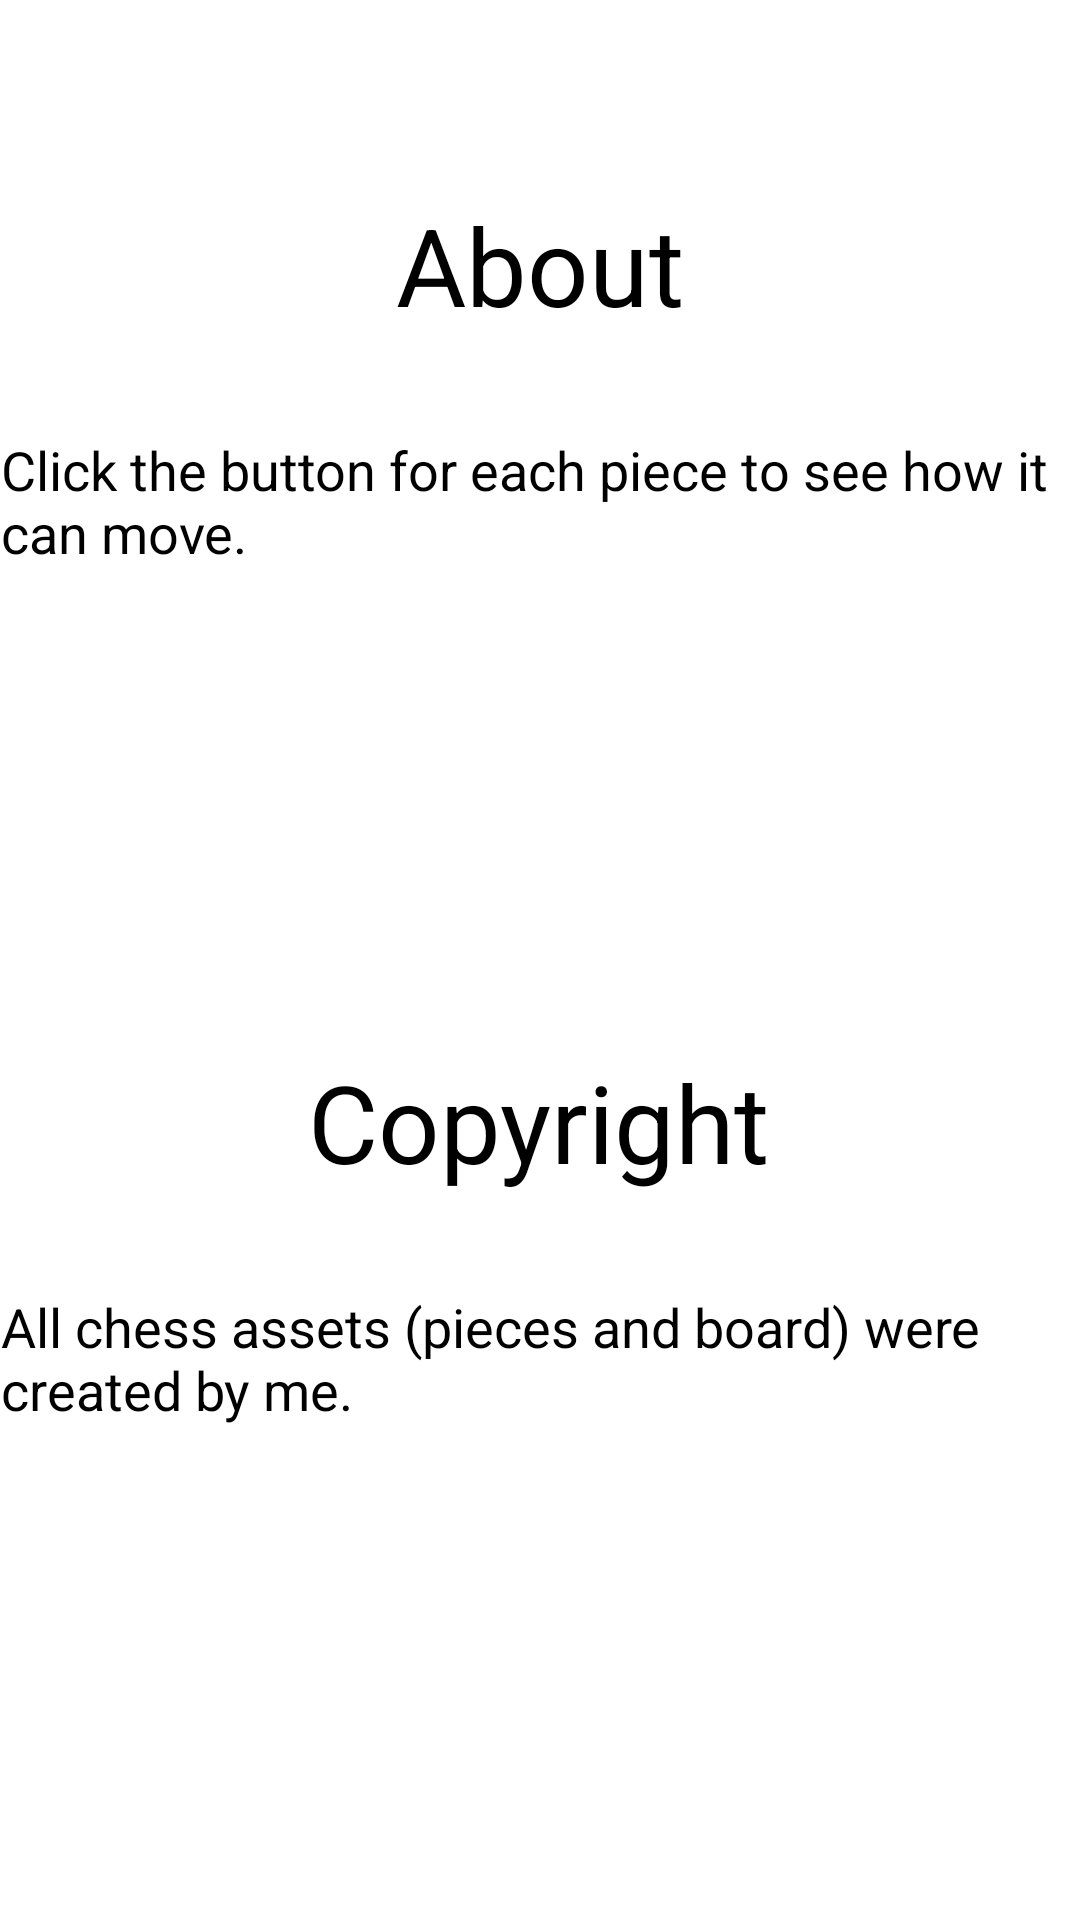

Here is an Android app screen rendered from its layout file. Give the layout XML and the strings, colors and styles it references.
<!-- AndroidManifest.xml: application theme Theme.ChessMovesForBeginners -->
<!-- res/layout/activity_app_info.xml -->
<?xml version="1.0" encoding="utf-8"?>
<androidx.constraintlayout.widget.ConstraintLayout xmlns:android="http://schemas.android.com/apk/res/android"
    xmlns:app="http://schemas.android.com/apk/res-auto"
    xmlns:tools="http://schemas.android.com/tools"
    android:layout_width="match_parent"
    android:layout_height="match_parent"
    tools:context=".AppInfo">

    <TextView
        android:id="@+id/about_id"
        android:layout_width="wrap_content"
        android:layout_height="wrap_content"
        android:layout_marginTop="64dp"
        android:text="@string/about_string"
        android:textColor="@color/black"
        android:textSize="36sp"
        app:layout_constraintEnd_toEndOf="parent"
        app:layout_constraintStart_toStartOf="parent"
        app:layout_constraintTop_toTopOf="parent" />

    <TextView
        android:id="@+id/about_str"
        android:layout_width="wrap_content"
        android:layout_height="wrap_content"
        android:layout_marginStart="16dp"
        android:layout_marginLeft="16dp"
        android:layout_marginTop="32dp"
        android:layout_marginEnd="16dp"
        android:layout_marginRight="16dp"
        android:text="@string/about_info_string"
        android:textColor="@color/black"
        android:textSize="18sp"
        app:layout_constraintEnd_toEndOf="parent"
        app:layout_constraintHorizontal_bias="0.495"
        app:layout_constraintStart_toStartOf="parent"
        app:layout_constraintTop_toBottomOf="@+id/about_id" />

    <TextView
        android:id="@+id/copyright_id"
        android:layout_width="wrap_content"
        android:layout_height="wrap_content"
        android:layout_marginTop="32dp"
        android:text="@string/copyright_string"
        android:textColor="@color/black"
        android:textSize="36sp"
        app:layout_constraintBottom_toBottomOf="parent"
        app:layout_constraintEnd_toEndOf="parent"
        app:layout_constraintHorizontal_bias="0.498"
        app:layout_constraintStart_toStartOf="parent"
        app:layout_constraintTop_toBottomOf="@+id/about_str"
        app:layout_constraintVertical_bias="0.346" />

    <TextView
        android:id="@+id/copyright_str"
        android:layout_width="wrap_content"
        android:layout_height="wrap_content"
        android:layout_marginStart="16dp"
        android:layout_marginLeft="16dp"
        android:layout_marginTop="32dp"
        android:layout_marginEnd="16dp"
        android:layout_marginRight="16dp"
        android:text="@string/copyright_info_string"
        android:textColor="@color/black"
        android:textSize="18sp"
        app:layout_constraintEnd_toEndOf="parent"
        app:layout_constraintHorizontal_bias="0.495"
        app:layout_constraintStart_toStartOf="parent"
        app:layout_constraintTop_toBottomOf="@+id/copyright_id" />
</androidx.constraintlayout.widget.ConstraintLayout>
<!-- resources referenced by this layout -->
<resources>
  <color name="black">#FF000000</color>
  <string name="about_info_string">Click the button for each piece to see how it can move.</string>
  <string name="about_string">About</string>
  <string name="copyright_info_string">All chess assets (pieces and board) were created by me.</string>
  <string name="copyright_string">Copyright</string>
  <style name="Theme.ChessMovesForBeginners" parent="Theme.MaterialComponents.DayNight.DarkActionBar">
          
          <item name="colorPrimary">@color/midnight_blue</item>
          <item name="colorPrimaryVariant">@color/deep_blue</item>
          <item name="colorOnPrimary">@color/white</item>
          
          <item name="colorSecondary">@color/sky_blue</item>
          <item name="colorSecondaryVariant">@color/watermelon</item>
          <item name="colorOnSecondary">@color/black</item>
          
          <item name="android:statusBarColor" tools:targetApi="l">?attr/colorPrimaryVariant</item>
          
      </style>
  <color name="midnight_blue">#003366</color>
  <color name="deep_blue">#00008b</color>
  <color name="white">#FFFFFFFF</color>
  <color name="sky_blue">#87ceeb</color>
  <color name="watermelon">#fe7f9c</color>
</resources>
